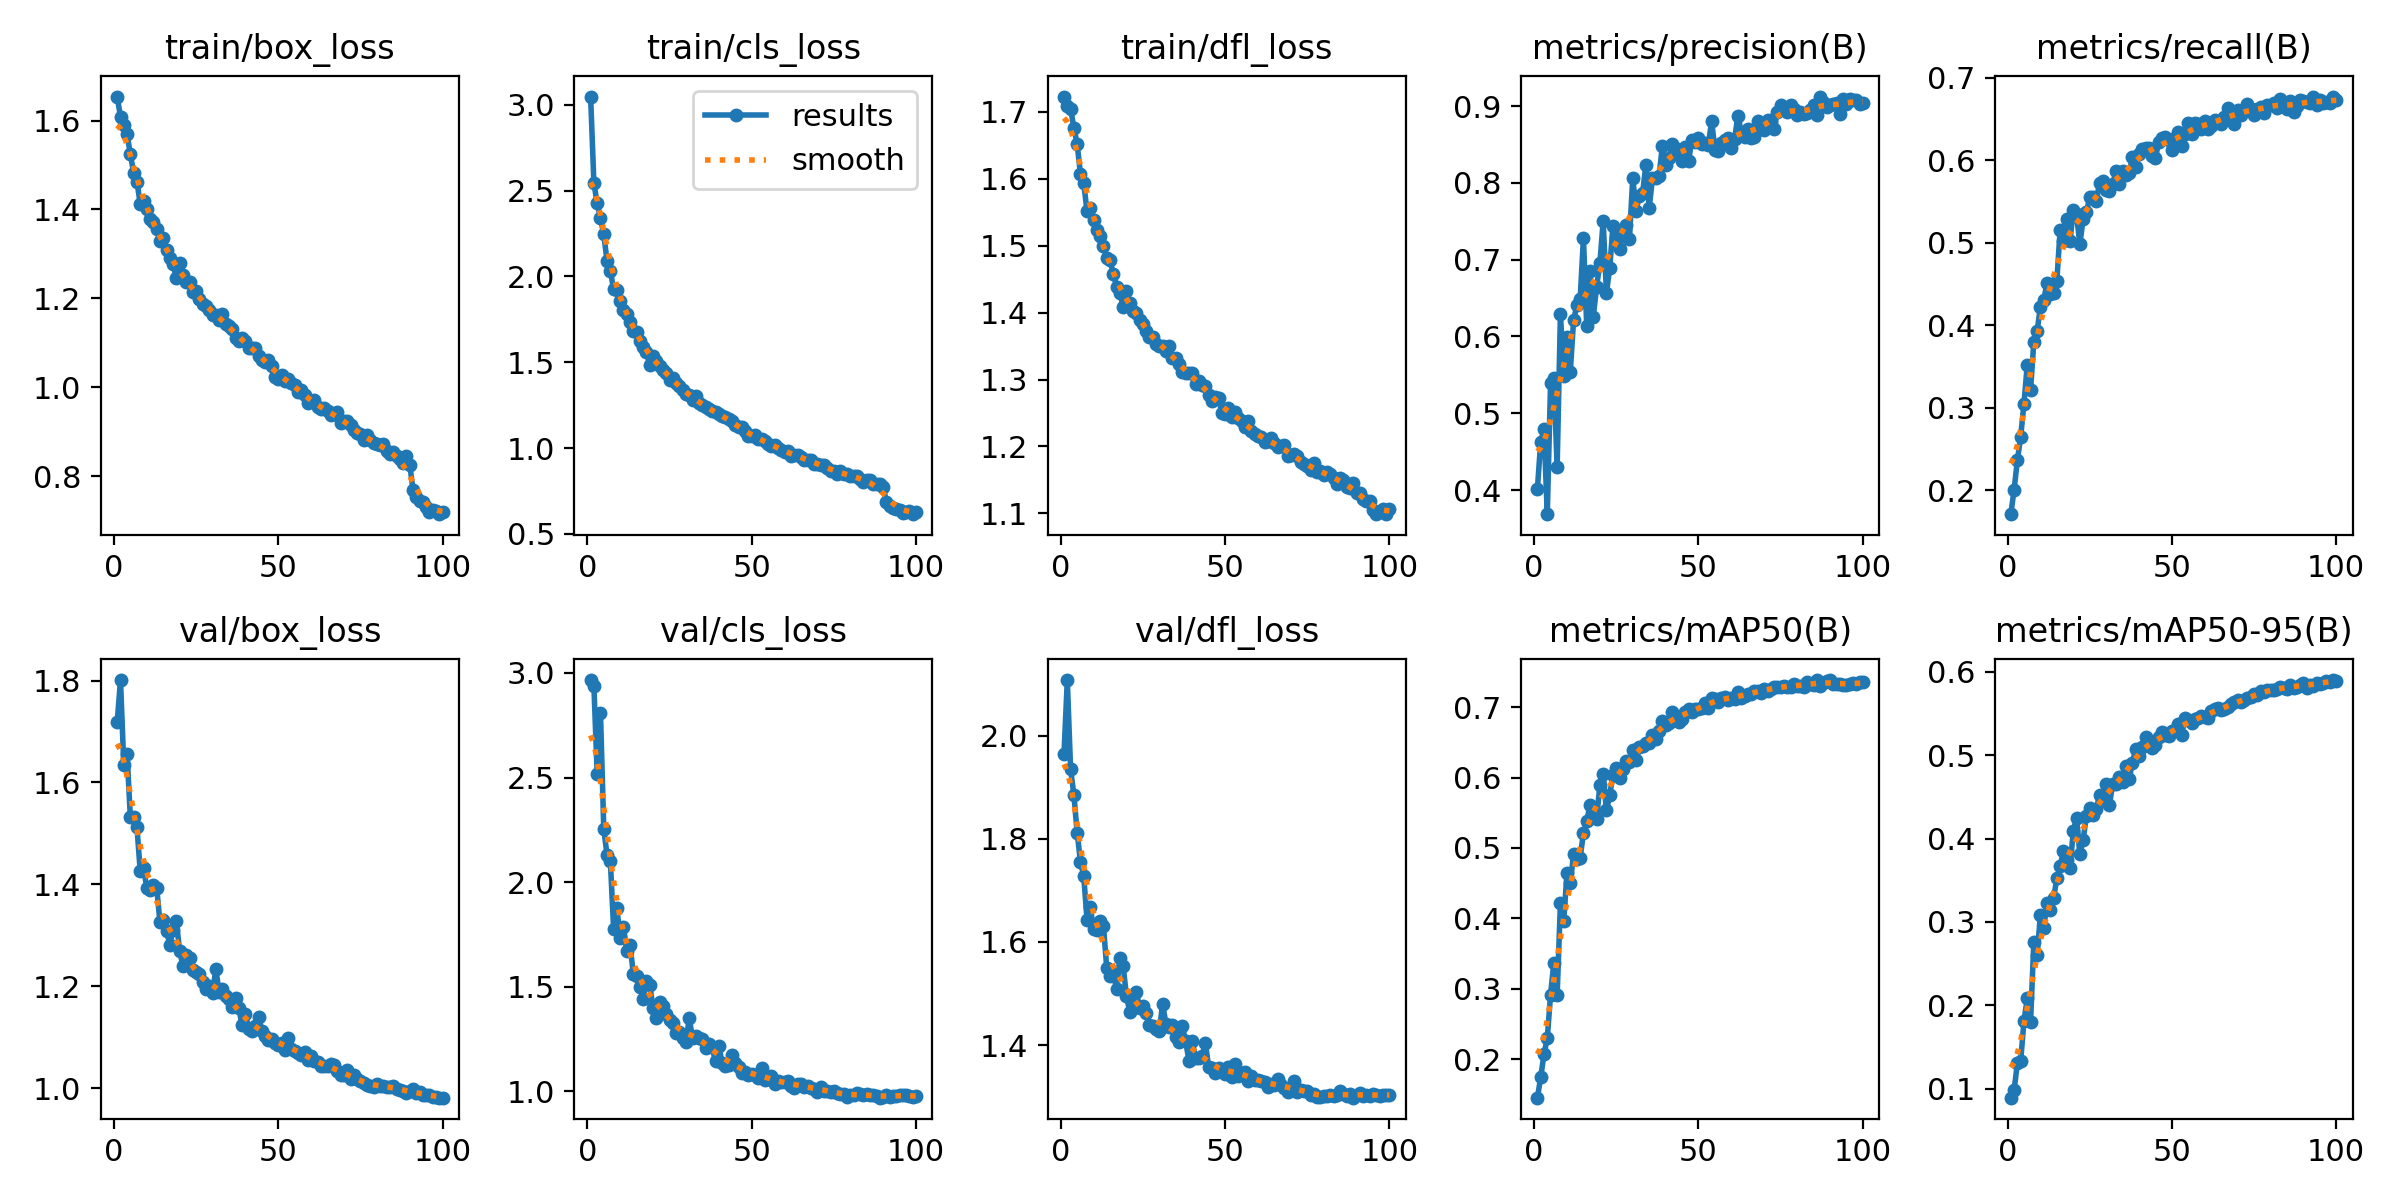

Source data for this figure (header and first rows):
epoch, time, train/box_loss, train/cls_loss, train/dfl_loss, metrics/precision(B), metrics/recall(B), metrics/mAP50(B), metrics/mAP50-95(B), val/box_loss, val/cls_loss, val/dfl_loss, lr/pg0, lr/pg1, lr/pg2
1, 80.71, 1.654, 3.049, 1.723, 0.402, 0.1712, 0.1452, 0.08924, 1.719, 2.966, 1.965, 0.06718, 0.0003316, 0.0003316
2, 159.8, 1.608, 2.544, 1.709, 0.463, 0.201, 0.1741, 0.09826, 1.801, 2.937, 2.108, 0.03417, 0.0006583, 0.0006583
3, 237.8, 1.591, 2.426, 1.705, 0.479, 0.2365, 0.207, 0.1307, 1.633, 2.516, 1.935, 0.001156, 0.0009785, 0.0009785
4, 315.7, 1.569, 2.339, 1.676, 0.3687, 0.2651, 0.2297, 0.1334, 1.656, 2.81, 1.885, 0.0009703, 0.0009703, 0.0009703
5, 394.3, 1.524, 2.246, 1.652, 0.5395, 0.3052, 0.2917, 0.1811, 1.532, 2.255, 1.812, 0.0009604, 0.0009604, 0.0009604
6, 471, 1.482, 2.089, 1.607, 0.5454, 0.3517, 0.3368, 0.2085, 1.532, 2.129, 1.756, 0.0009505, 0.0009505, 0.0009505
7, 547.9, 1.463, 2.034, 1.593, 0.43, 0.3211, 0.2906, 0.1795, 1.512, 2.101, 1.728, 0.0009406, 0.0009406, 0.0009406
8, 624.4, 1.412, 1.924, 1.551, 0.6294, 0.3801, 0.4216, 0.2759, 1.426, 1.777, 1.643, 0.0009307, 0.0009307, 0.0009307
9, 701.1, 1.42, 1.923, 1.557, 0.5491, 0.3926, 0.3968, 0.26, 1.432, 1.874, 1.667, 0.0009208, 0.0009208, 0.0009208
10, 778, 1.401, 1.856, 1.539, 0.5997, 0.4227, 0.4647, 0.3084, 1.393, 1.732, 1.625, 0.0009109, 0.0009109, 0.0009109
11, 854.8, 1.379, 1.805, 1.523, 0.554, 0.43, 0.4495, 0.2928, 1.39, 1.784, 1.624, 0.000901, 0.000901, 0.000901
12, 930.9, 1.373, 1.784, 1.515, 0.6209, 0.4513, 0.4911, 0.3225, 1.398, 1.673, 1.64, 0.0008911, 0.0008911, 0.0008911
13, 1008, 1.356, 1.734, 1.499, 0.6407, 0.4384, 0.4846, 0.3143, 1.394, 1.701, 1.63, 0.0008812, 0.0008812, 0.0008812
14, 1084, 1.329, 1.684, 1.481, 0.6484, 0.439, 0.486, 0.3282, 1.326, 1.561, 1.549, 0.0008713, 0.0008713, 0.0008713
15, 1160, 1.336, 1.678, 1.478, 0.728, 0.4541, 0.5214, 0.3522, 1.33, 1.553, 1.535, 0.0008614, 0.0008614, 0.0008614
16, 1236, 1.309, 1.622, 1.457, 0.614, 0.5149, 0.538, 0.3667, 1.309, 1.497, 1.538, 0.0008515, 0.0008515, 0.0008515
17, 1312, 1.29, 1.59, 1.439, 0.6849, 0.5018, 0.5612, 0.3852, 1.282, 1.443, 1.51, 0.0008416, 0.0008416, 0.0008416
18, 1390, 1.276, 1.559, 1.43, 0.6259, 0.5293, 0.5554, 0.3747, 1.311, 1.53, 1.568, 0.0008317, 0.0008317, 0.0008317
19, 1466, 1.245, 1.483, 1.408, 0.6647, 0.5015, 0.5414, 0.3644, 1.327, 1.508, 1.553, 0.0008218, 0.0008218, 0.0008218
20, 1543, 1.279, 1.535, 1.433, 0.6953, 0.5397, 0.5888, 0.409, 1.269, 1.399, 1.494, 0.0008119, 0.0008119, 0.0008119
21, 1619, 1.253, 1.51, 1.414, 0.7498, 0.5346, 0.605, 0.4249, 1.241, 1.349, 1.465, 0.000802, 0.000802, 0.000802
22, 1696, 1.237, 1.476, 1.403, 0.6571, 0.4979, 0.5534, 0.3818, 1.262, 1.429, 1.475, 0.0007921, 0.0007921, 0.0007921
23, 1773, 1.237, 1.453, 1.4, 0.6891, 0.5293, 0.5754, 0.3988, 1.256, 1.407, 1.502, 0.0007822, 0.0007822, 0.0007822
24, 1850, 1.215, 1.436, 1.389, 0.7444, 0.5367, 0.6039, 0.4268, 1.232, 1.372, 1.473, 0.0007723, 0.0007723, 0.0007723
25, 1927, 1.216, 1.397, 1.382, 0.7294, 0.5553, 0.6141, 0.4366, 1.228, 1.342, 1.477, 0.0007624, 0.0007624, 0.0007624
26, 2005, 1.199, 1.407, 1.373, 0.7136, 0.5556, 0.5997, 0.428, 1.224, 1.325, 1.462, 0.0007525, 0.0007525, 0.0007525
27, 2082, 1.188, 1.376, 1.363, 0.7346, 0.5511, 0.6117, 0.4358, 1.208, 1.28, 1.438, 0.0007426, 0.0007426, 0.0007426
28, 2159, 1.184, 1.36, 1.363, 0.7455, 0.5723, 0.6242, 0.4518, 1.194, 1.282, 1.437, 0.0007327, 0.0007327, 0.0007327
29, 2235, 1.174, 1.338, 1.354, 0.7269, 0.575, 0.6221, 0.4476, 1.201, 1.257, 1.431, 0.0007228, 0.0007228, 0.0007228
30, 2312, 1.163, 1.315, 1.35, 0.8064, 0.5638, 0.6392, 0.4656, 1.187, 1.235, 1.427, 0.0007129, 0.0007129, 0.0007129
31, 2389, 1.162, 1.307, 1.351, 0.7637, 0.5626, 0.6244, 0.4407, 1.234, 1.348, 1.481, 0.000703, 0.000703, 0.000703
32, 2466, 1.151, 1.281, 1.343, 0.7828, 0.5708, 0.6428, 0.4656, 1.189, 1.255, 1.441, 0.0006931, 0.0006931, 0.0006931
33, 2543, 1.165, 1.302, 1.35, 0.7864, 0.5871, 0.6448, 0.4658, 1.196, 1.265, 1.435, 0.0006832, 0.0006832, 0.0006832
34, 2619, 1.143, 1.263, 1.332, 0.8235, 0.5717, 0.6496, 0.4738, 1.181, 1.255, 1.44, 0.0006733, 0.0006733, 0.0006733
35, 2696, 1.138, 1.252, 1.332, 0.7674, 0.5872, 0.6497, 0.4685, 1.174, 1.252, 1.416, 0.0006634, 0.0006634, 0.0006634
36, 2773, 1.13, 1.241, 1.323, 0.8058, 0.5819, 0.6608, 0.4867, 1.16, 1.209, 1.406, 0.0006535, 0.0006535, 0.0006535
37, 2850, 1.112, 1.225, 1.311, 0.8061, 0.5839, 0.6552, 0.4717, 1.177, 1.227, 1.437, 0.0006436, 0.0006436, 0.0006436
38, 2926, 1.104, 1.214, 1.31, 0.8083, 0.604, 0.6663, 0.4911, 1.157, 1.21, 1.407, 0.0006337, 0.0006337, 0.0006337
39, 3003, 1.112, 1.212, 1.309, 0.8481, 0.5917, 0.6807, 0.5077, 1.124, 1.143, 1.37, 0.0006238, 0.0006238, 0.0006238
40, 3080, 1.105, 1.198, 1.309, 0.8229, 0.6079, 0.6752, 0.4995, 1.146, 1.215, 1.409, 0.0006139, 0.0006139, 0.0006139
41, 3157, 1.088, 1.184, 1.293, 0.8321, 0.6132, 0.6782, 0.5102, 1.117, 1.137, 1.375, 0.000604, 0.000604, 0.000604
42, 3235, 1.087, 1.179, 1.298, 0.8512, 0.6142, 0.6935, 0.5222, 1.113, 1.122, 1.376, 0.0005941, 0.0005941, 0.0005941
43, 3312, 1.088, 1.169, 1.292, 0.8452, 0.615, 0.6871, 0.5147, 1.123, 1.128, 1.378, 0.0005842, 0.0005842, 0.0005842
44, 3388, 1.071, 1.16, 1.29, 0.8381, 0.6052, 0.6796, 0.5089, 1.14, 1.175, 1.404, 0.0005743, 0.0005743, 0.0005743
45, 3465, 1.062, 1.133, 1.276, 0.8286, 0.6025, 0.6828, 0.5129, 1.113, 1.135, 1.357, 0.0005644, 0.0005644, 0.0005644
46, 3542, 1.058, 1.121, 1.268, 0.8463, 0.6226, 0.6934, 0.5219, 1.102, 1.116, 1.356, 0.0005545, 0.0005545, 0.0005545
47, 3619, 1.062, 1.121, 1.273, 0.8288, 0.6267, 0.6967, 0.528, 1.094, 1.086, 1.346, 0.0005446, 0.0005446, 0.0005446
48, 3696, 1.048, 1.098, 1.273, 0.8562, 0.6282, 0.693, 0.5243, 1.097, 1.091, 1.356, 0.0005347, 0.0005347, 0.0005347
49, 3773, 1.024, 1.069, 1.25, 0.8532, 0.6249, 0.6977, 0.5232, 1.089, 1.08, 1.347, 0.0005248, 0.0005248, 0.0005248
50, 3850, 1.018, 1.067, 1.248, 0.8581, 0.612, 0.6969, 0.5286, 1.085, 1.081, 1.344, 0.0005149, 0.0005149, 0.0005149
51, 3926, 1.027, 1.077, 1.257, 0.8503, 0.6264, 0.6989, 0.5304, 1.089, 1.08, 1.359, 0.000505, 0.000505, 0.000505
52, 4003, 1.015, 1.051, 1.244, 0.8513, 0.6335, 0.7055, 0.5374, 1.075, 1.062, 1.338, 0.0004951, 0.0004951, 0.0004951
53, 4079, 1.018, 1.05, 1.251, 0.849, 0.6167, 0.6983, 0.5247, 1.099, 1.111, 1.364, 0.0004852, 0.0004852, 0.0004852
54, 4154, 1.009, 1.043, 1.243, 0.8809, 0.6318, 0.7125, 0.5453, 1.078, 1.056, 1.34, 0.0004753, 0.0004753, 0.0004753
55, 4229, 1.006, 1.022, 1.237, 0.8427, 0.6451, 0.7117, 0.5421, 1.073, 1.057, 1.346, 0.0004654, 0.0004654, 0.0004654
56, 4305, 0.9888, 1.015, 1.229, 0.841, 0.6311, 0.7069, 0.5387, 1.07, 1.073, 1.348, 0.0004555, 0.0004555, 0.0004555
57, 4381, 0.9948, 1.016, 1.238, 0.8519, 0.6456, 0.7128, 0.544, 1.065, 1.036, 1.33, 0.0004456, 0.0004456, 0.0004456
58, 4458, 0.9821, 0.9983, 1.223, 0.8559, 0.6434, 0.7151, 0.5447, 1.072, 1.05, 1.34, 0.0004357, 0.0004357, 0.0004357
59, 4535, 0.9651, 0.9857, 1.218, 0.8578, 0.6378, 0.7107, 0.5468, 1.056, 1.044, 1.333, 0.0004258, 0.0004258, 0.0004258
60, 4612, 0.9699, 0.9792, 1.215, 0.8449, 0.6477, 0.7124, 0.5461, 1.063, 1.045, 1.333, 0.0004159, 0.0004159, 0.0004159
... 40 more rows
